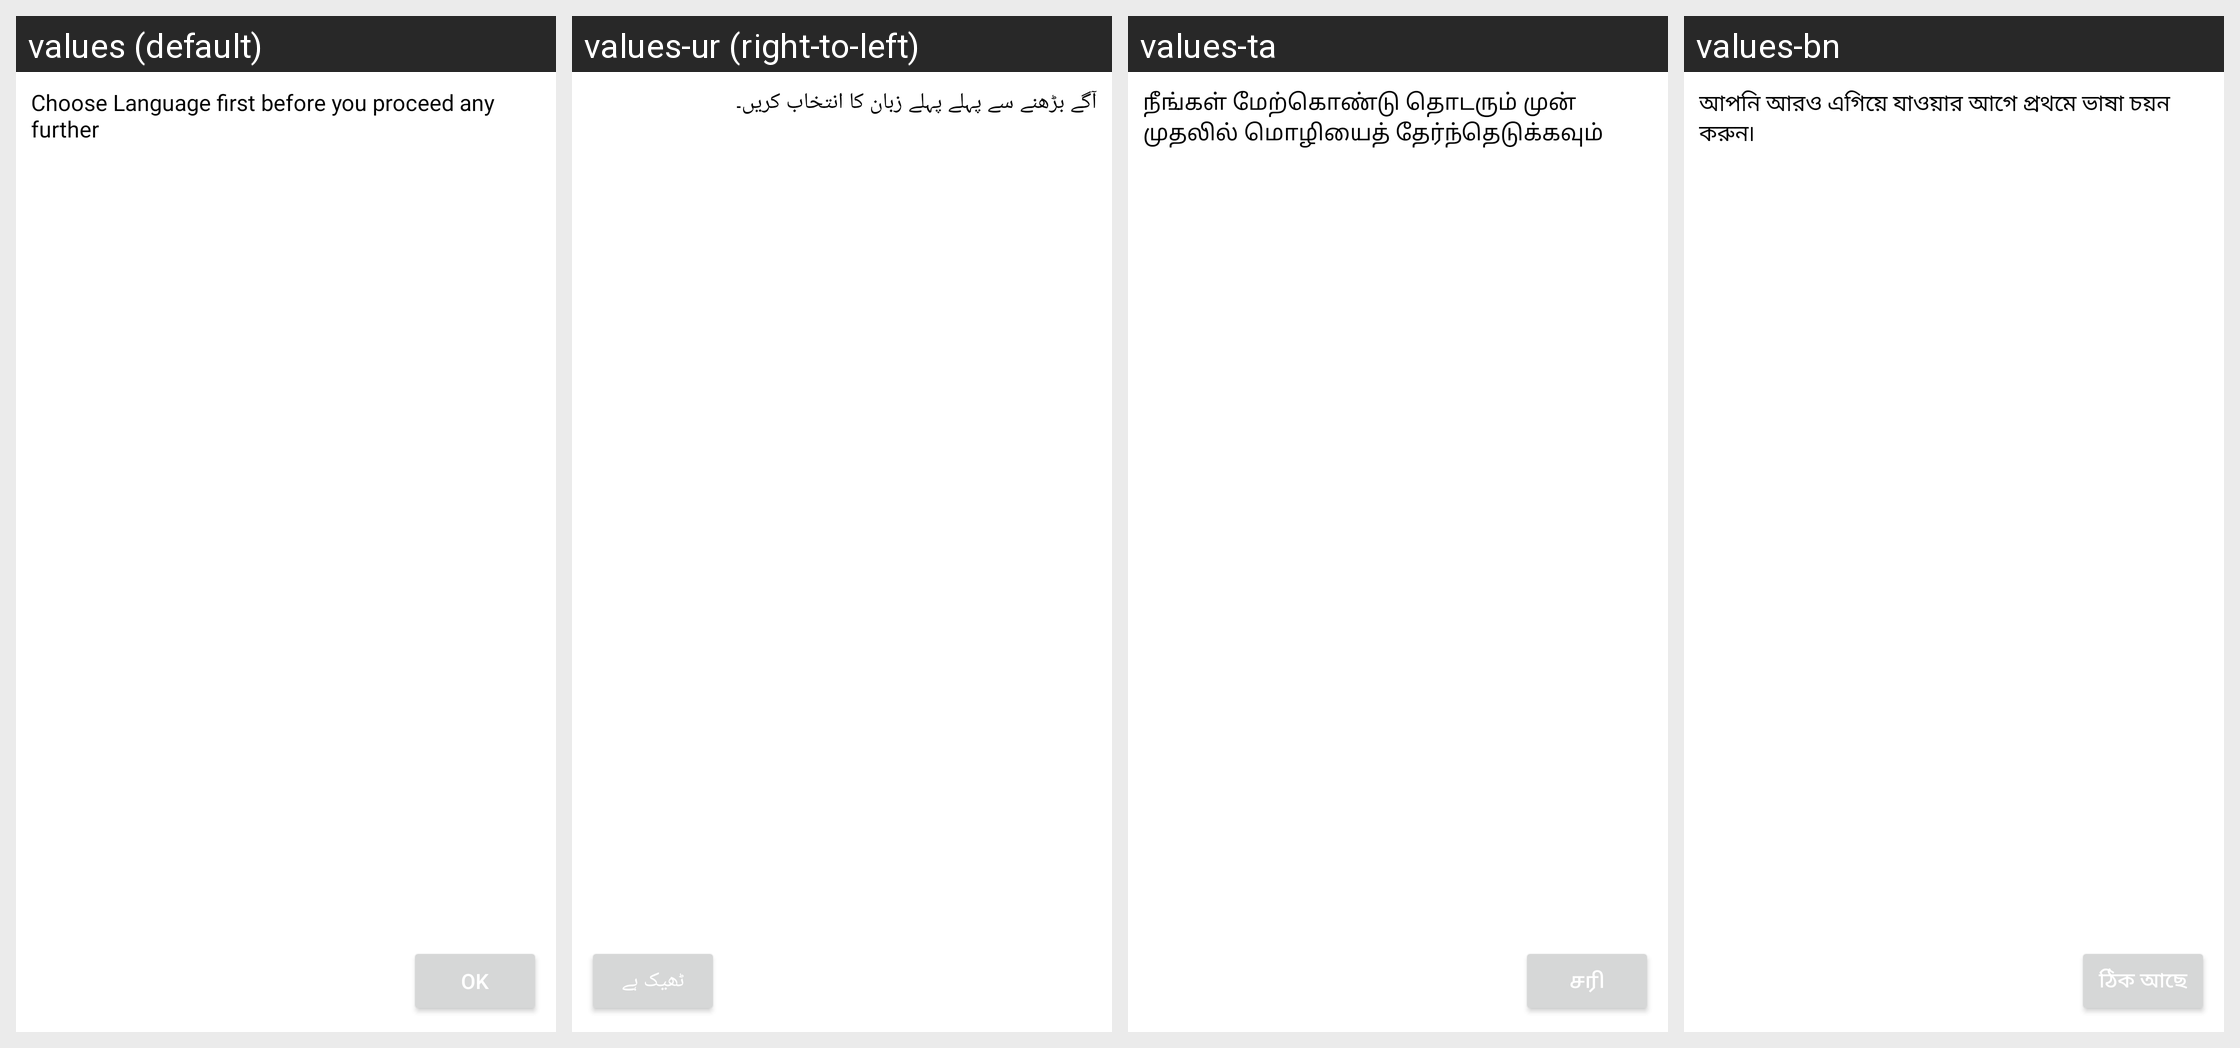

This grid shows one Android layout under several languages. Give, for every string resource on the screen, its name, the default text and each shown locale's text.
Android screen res/layout/choose_languages_first_dialog.xml rendered under 4 locales, left to right: values (default), values-ur (right-to-left), values-ta, values-bn. Device: Nexus 5 (rendered at 1080×1920; each locale shown at half size, 540×960, under a caption strip naming it); theme Theme.LanguageTranslator.
Other locales in the repository, not shown: values-af, values-am, values-ar, values-as, values-ay, values-az, values-be, values-bg, values-bho, values-bm, values-bs, values-ca, values-ceb, values-ckb, values-co, values-cs, values-cy, values-da, values-de, values-doi, values-dv, values-ee, values-el, values-en, values-eo, values-es, values-et, values-eu, values-fa, values-fi, values-fr, values-fy, values-ga, values-gd, values-gl, values-gn, values-gu, values-ha, values-haw, values-hi, values-hmn, values-hr, values-ht, values-hu, values-hy, values-id, values-ig, values-ilo, values-is, values-it, values-iw, values-ja, values-jw, values-ka, values-kk, values-km, values-kn, values-ko, values-kri, values-ku, values-ky, values-la, values-lb, values-lg, values-ln, values-lo, values-lt, values-lus, values-lv, values-mai, values-mg, values-mi, values-mk, values-ml, values-mn, values-mr, values-ms, values-mt, values-my, values-ne, values-nl, values-no, values-nso, values-ny, values-om, values-or, values-pa, values-pl, values-ps, values-pt, values-qu, values-ro, values-ru, values-rw, values-sa, values-sd, values-si, values-sk, values-sl, values-sm, values-sn, values-so, values-sq, values-sr, values-st, values-su, values-sv, values-sw, values-te, values-tg, values-th, values-ti, values-tk, values-tl, values-tr, values-ts, values-tt, values-tw, values-ug, values-uk, values-uz, values-vi, values-xh, values-yi, values-yo, values-zh-rCN, values-zh-rTW, values-zu.
Strings drawn on this screen, with the default value and each locale's value (text and hints the layout hard-codes, and strings that could not be matched under every locale, appear in the picture but are not listed):

ChooseLanguageFirst
  values: Choose Language first before you proceed any further
  values-ur: آگے بڑھنے سے پہلے پہلے زبان کا انتخاب کریں۔
  values-ta: நீங்கள் மேற்கொண்டு தொடரும் முன் முதலில் மொழியைத் தேர்ந்தெடுக்கவும்
  values-bn: আপনি আরও এগিয়ে যাওয়ার আগে প্রথমে ভাষা চয়ন করুন৷

Ok
  values: OK
  values-ur: ٹھیک ہے
  values-ta: சரி
  values-bn: ঠিক আছে
